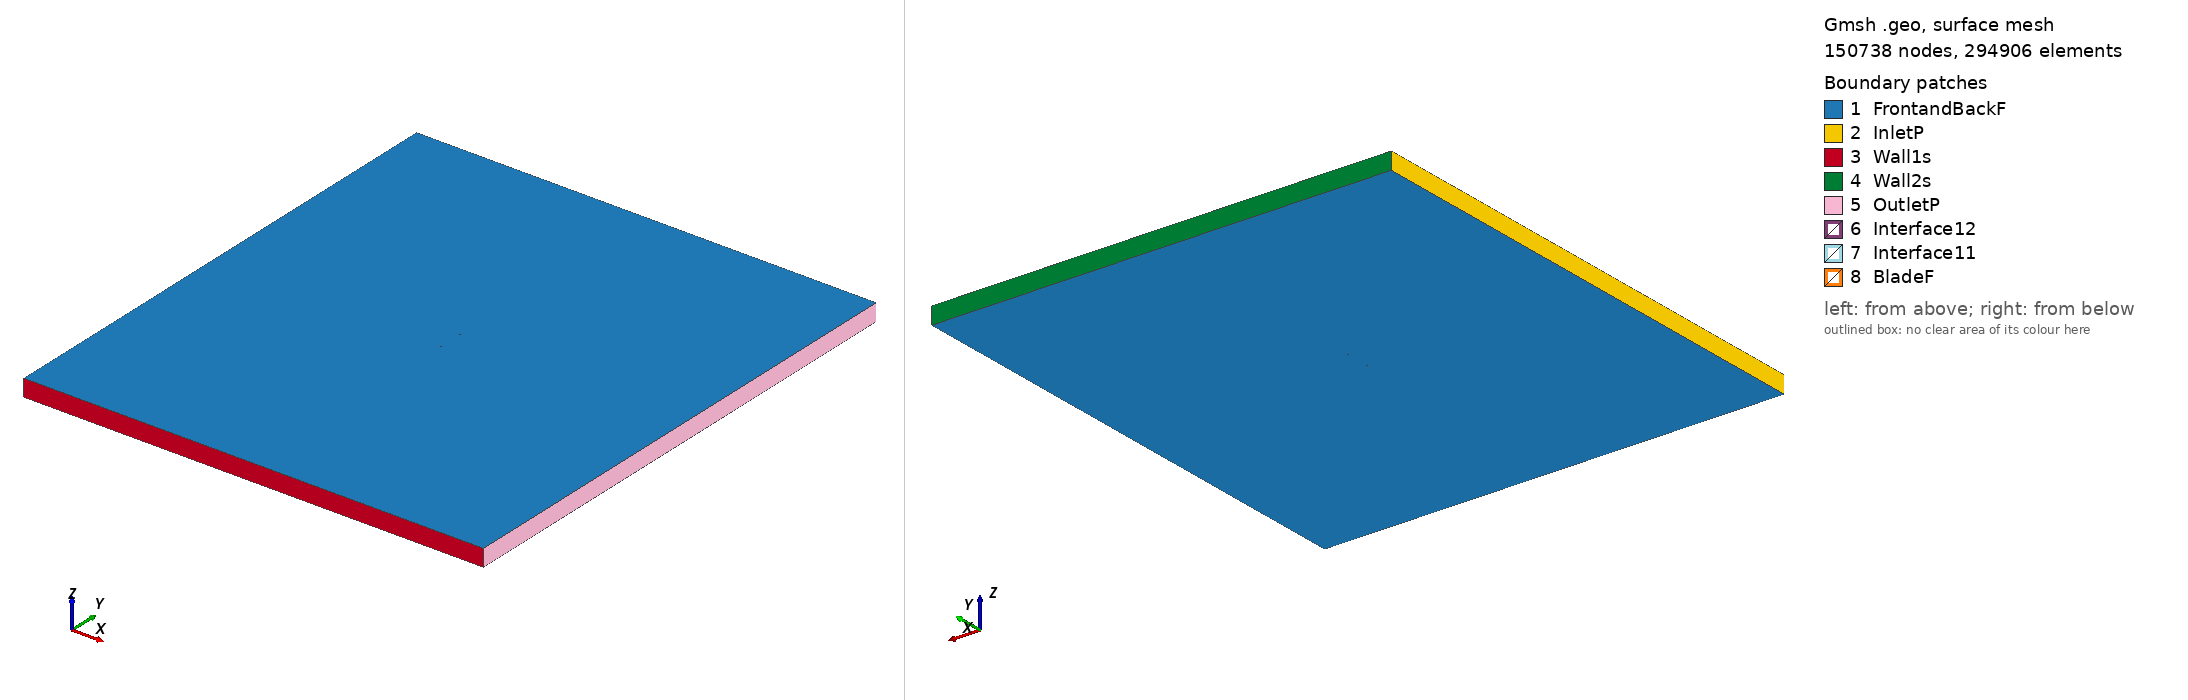

Gmsh geometry script, surface-meshed: 150738 nodes, 294906 surface elements. Boundary patches (legend numbers): 1 FrontandBackF, 2 InletP, 3 Wall1s, 4 Wall2s, 5 OutletP, 6 Interface12, 7 Interface11, 8 BladeF. Left view from above one corner, right view from below the opposite corner. Legend entries are the model's physical surfaces. The drawing asked Gmsh for element sizes between 1% and 20% of the model's largest extent; the script's own settings can give other sizes.

=== goe320_tsr_0.71882_aoa_-3.1246.geo (drawn) ===
SetFactory("OpenCASCADE");

Point(1) = {0.074827, 0.737390, 0, 1.0};
Point(2) = {0.070168, 0.738256, 0, 1.0};
Point(3) = {0.062385, 0.739758, 0, 1.0};
Point(4) = {0.046822, 0.742685, 0, 1.0};
Point(5) = {0.031260, 0.745613, 0, 1.0};
Point(6) = {0.015736, 0.748038, 0, 1.0};
Point(7) = {0.000270, 0.749668, 0, 1.0};
Point(8) = {-0.015103, 0.750000, 0, 1.0};
Point(9) = {-0.030410, 0.749462, 0, 1.0};
Point(10) = {-0.045647, 0.747933, 0, 1.0};
Point(11) = {-0.053196, 0.746243, 0, 1.0};
Point(12) = {-0.060687, 0.743746, 0, 1.0};
Point(13) = {-0.064374, 0.741696, 0, 1.0};
Point(14) = {-0.068016, 0.739035, 0, 1.0};
Point(15) = {-0.071584, 0.735367, 0, 1.0};
Point(16) = {-0.073334, 0.733075, 0, 1.0};
Point(17) = {-0.074889, 0.728096, 0, 1.0};
Point(18) = {-0.072764, 0.725320, 0, 1.0};
Point(19) = {-0.070836, 0.725139, 0, 1.0};
Point(20) = {-0.067035, 0.725647, 0, 1.0};
Point(21) = {-0.063248, 0.726309, 0, 1.0};
Point(22) = {-0.059462, 0.727000, 0, 1.0};
Point(23) = {-0.051882, 0.728306, 0, 1.0};
Point(24) = {-0.044278, 0.729232, 0, 1.0};
Point(25) = {-0.029032, 0.730639, 0, 1.0};
Point(26) = {-0.013757, 0.731620, 0, 1.0};
Point(27) = {0.001529, 0.732462, 0, 1.0};
Point(28) = {0.016823, 0.733184, 0, 1.0};
Point(29) = {0.032119, 0.733890, 0, 1.0};
Point(30) = {0.047414, 0.734610, 0, 1.0};
Point(31) = {0.062711, 0.735301, 0, 1.0};
Point(32) = {0.070360, 0.735629, 0, 1.0};
Point(33) = {0.074911, 0.735855, 0, 1.0};
Point(34) = {-0.074827, -0.737390, 0, 1.0};
Point(35) = {-0.070168, -0.738256, 0, 1.0};
Point(36) = {-0.062385, -0.739758, 0, 1.0};
Point(37) = {-0.046822, -0.742685, 0, 1.0};
Point(38) = {-0.031260, -0.745613, 0, 1.0};
Point(39) = {-0.015736, -0.748038, 0, 1.0};
Point(40) = {-0.000270, -0.749668, 0, 1.0};
Point(41) = {0.015103, -0.750000, 0, 1.0};
Point(42) = {0.030410, -0.749462, 0, 1.0};
Point(43) = {0.045647, -0.747933, 0, 1.0};
Point(44) = {0.053196, -0.746243, 0, 1.0};
Point(45) = {0.060687, -0.743746, 0, 1.0};
Point(46) = {0.064374, -0.741696, 0, 1.0};
Point(47) = {0.068016, -0.739035, 0, 1.0};
Point(48) = {0.071584, -0.735367, 0, 1.0};
Point(49) = {0.073334, -0.733075, 0, 1.0};
Point(50) = {0.074889, -0.728096, 0, 1.0};
Point(51) = {0.072764, -0.725320, 0, 1.0};
Point(52) = {0.070836, -0.725139, 0, 1.0};
Point(53) = {0.067035, -0.725647, 0, 1.0};
Point(54) = {0.063248, -0.726309, 0, 1.0};
Point(55) = {0.059462, -0.727000, 0, 1.0};
Point(56) = {0.051882, -0.728306, 0, 1.0};
Point(57) = {0.044278, -0.729232, 0, 1.0};
Point(58) = {0.029032, -0.730639, 0, 1.0};
Point(59) = {0.013757, -0.731620, 0, 1.0};
Point(60) = {-0.001529, -0.732462, 0, 1.0};
Point(61) = {-0.016823, -0.733184, 0, 1.0};
Point(62) = {-0.032119, -0.733890, 0, 1.0};
Point(63) = {-0.047414, -0.734610, 0, 1.0};
Point(64) = {-0.062711, -0.735301, 0, 1.0};
Point(65) = {-0.070360, -0.735629, 0, 1.0};
Point(66) = {-0.074911, -0.735855, 0, 1.0};

// Lines: first blade (splines 1-4)
Spline(1) = {1:33};
Spline(2) = {33,1};

// Lines: second blade (splines 5-8)
Spline(3) = {34:66};
Spline(4) = {66,34};

// Outer domain (points 20001-4 and lines)
Point(67) = {-13.50000000, -15.00000000, 0, 1.0};
Point(68) = {-13.50000000, 15.00000000, 0, 1.0};
Point(69) = {13.50000000, 15.00000000, 0, 1.0};
Point(70) = {13.50000000, -15.00000000, 0, 1.0};
Line(11) = {67, 68};
Line(12) = {68, 69};
Line(13) = {69, 70};
Line(14) = {67, 70};

// Interface (between moving and stationary domain) (circles)
Circle(9) = {0, 0, 0, 0.80000000, 0, 2*Pi};
Circle(10) = {0, 0, 0, 0.80000000, 0, 2*Pi};

// Loops collect Lines/Splines/etc (blade1, blade2, domain, first circle)
Line Loop(1) = {1:2};
Line Loop(2) = {3:4};
Line Loop(3) = {11,12,13,-14};
Line Loop(4) = {9};

// BooleanDifference cuts out the circle/interface from the domain
Plane Surface(1) = {3};
Plane Surface(2) = {4};
BooleanDifference{ Surface{1}; Delete;}{ Surface{2}; Delete;}

// This one cuts out the blades from the inner circle/interface
Line Loop(6) = {10};
Plane Surface(5) = {6};
Plane Surface(6) = {1};
Plane Surface(7) = {2};
BooleanDifference{ Surface{5}; Delete;}{ Surface{6,7}; Delete;}

// extrude to 3rd dimension
Extrude {0, 0, 1} {Surface{1}; Surface{5}; Layers{1}; Recombine;}

// Physical Surfaces are the named boundaries (patches)
Physical Surface("Interface11") = {12};
Physical Surface("Interface12") = {10};

// sides of domain
Physical Surface("InletP") = {6};
Physical Surface("OutletP") = {9};

// top and bottom of domain
Physical Surface("Wall1s") = {7};
Physical Surface("Wall2s") = {8};

// Check FrontandBackF by ensuring there is nothing in the 3rd dimension
Physical Surface("FrontandBackF") = {1,11,5,17};
Physical Surface("BladeF") = {13:16};
Physical Volume("Turbine") = {2};
Physical Volume("Farfield") = {1};

// settings for airfoil boundary layer
Field[1] = BoundaryLayer;
Field[1].EdgesList = {1:4};
Field[1].hwall_n = 1e-3;
Field[1].thickness = 1.5e-2;
Field[1].ratio = 1.05;
Field[1].Quads = 1;
BoundaryLayer Field = 1;

// control points for mesh (blade and interface)
// floor((arc length / 1.5mm)/ 2) -> Transfinite Line
Transfinite Line {1,3} = 103 Using Progression 1;
Transfinite Line {2,4} = 2 Using Progression 1;
Transfinite Line {9, 15} = 800 Using Progression 1;

// For more information on gmsh syntax, visit http://gmsh.info/doc/texinfo/gmsh.html
